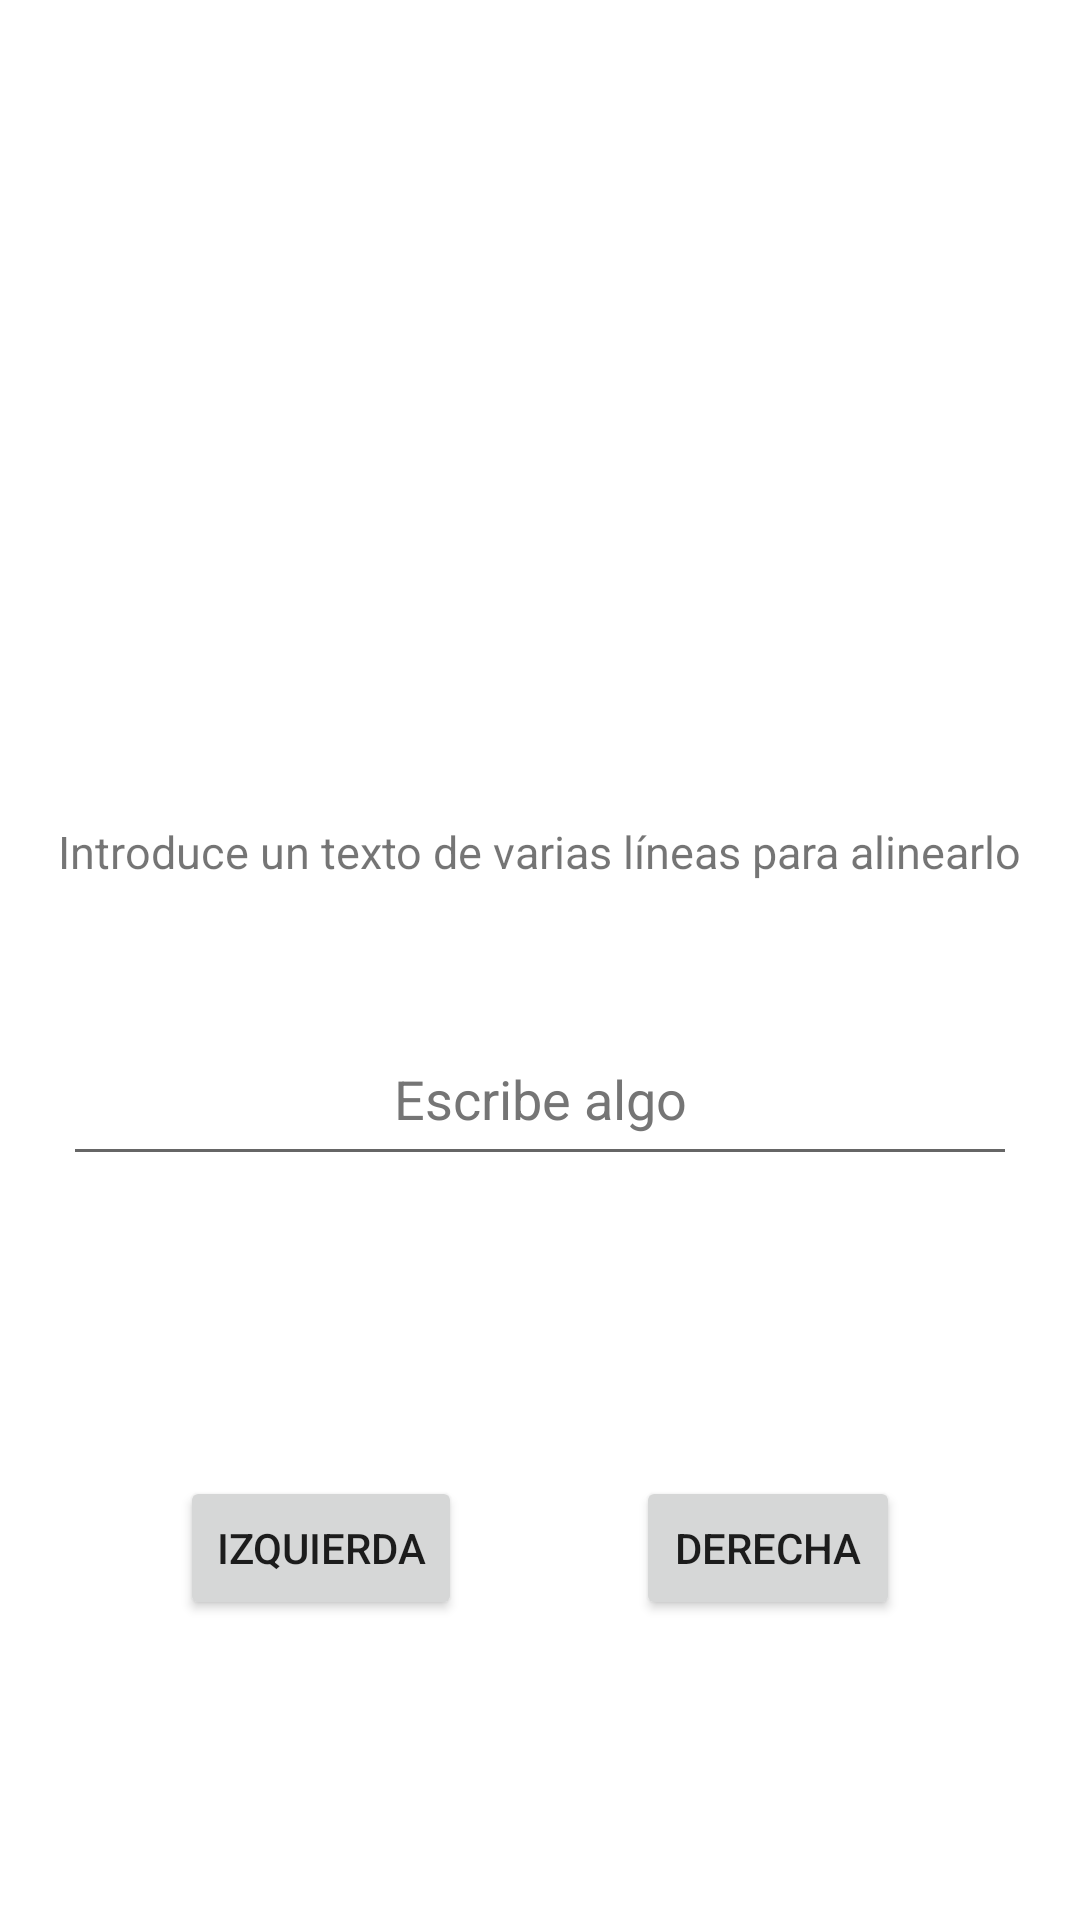

Produce the Android XML layout that renders to this screen, including the resource entries it uses.
<!-- AndroidManifest.xml: application theme Theme.Tarea31_DM -->
<!-- res/layout/fragment_alinear_texto.xml -->
<?xml version="1.0" encoding="utf-8"?>
<androidx.constraintlayout.widget.ConstraintLayout xmlns:android="http://schemas.android.com/apk/res/android"
    xmlns:app="http://schemas.android.com/apk/res-auto"
    xmlns:tools="http://schemas.android.com/tools"
    android:layout_width="match_parent"
    android:layout_height="match_parent">

    <EditText
        android:id="@+id/editTextTextAlinear"
        android:layout_width="318dp"
        android:layout_height="wrap_content"
        android:layout_marginBottom="100dp"
        android:ems="10"
        android:gravity="center|top"
        android:inputType="textMultiLine"
        android:minHeight="48dp"
        android:text="@string/escribe_algo"
        android:textColor="#757575"
        app:layout_constraintBottom_toTopOf="@+id/btnIzda"
        app:layout_constraintEnd_toEndOf="parent"
        app:layout_constraintHorizontal_bias="0.5"
        app:layout_constraintStart_toStartOf="parent" />

    <TextView
        android:id="@+id/textView"
        android:layout_width="wrap_content"
        android:layout_height="wrap_content"
        android:layout_marginBottom="50dp"
        android:text="@string/txt_alinear_texto"
        android:textSize="15sp"
        app:layout_constraintBottom_toTopOf="@+id/editTextTextAlinear"
        app:layout_constraintEnd_toEndOf="parent"
        app:layout_constraintHorizontal_bias="0.498"
        app:layout_constraintStart_toStartOf="parent" />

    <Button
        android:id="@+id/btnIzda"
        android:layout_width="wrap_content"
        android:layout_height="wrap_content"
        android:layout_marginStart="60dp"
        android:layout_marginBottom="100dp"
        android:text="@string/izquierda"
        app:layout_constraintBottom_toBottomOf="parent"
        app:layout_constraintStart_toStartOf="parent" />

    <Button
        android:id="@+id/btnDcha"
        android:layout_width="wrap_content"
        android:layout_height="wrap_content"
        android:layout_marginEnd="60dp"
        android:layout_marginBottom="100dp"
        android:text="@string/derecha"
        app:layout_constraintBottom_toBottomOf="parent"
        app:layout_constraintEnd_toEndOf="parent" />

</androidx.constraintlayout.widget.ConstraintLayout>
<!-- resources referenced by this layout -->
<resources>
  <string name="derecha">Derecha</string>
  <string name="escribe_algo">Escribe algo</string>
  <string name="izquierda">Izquierda</string>
  <string name="txt_alinear_texto">Introduce un texto de varias líneas para alinearlo</string>
  <style name="Theme.Tarea31_DM" parent="Theme.MaterialComponents.DayNight.DarkActionBar">
          
          <item name="colorPrimary">@color/purple_500</item>
          <item name="colorPrimaryVariant">@color/purple_700</item>
          <item name="colorOnPrimary">@color/white</item>
          
          <item name="colorSecondary">@color/teal_200</item>
          <item name="colorSecondaryVariant">@color/teal_700</item>
          <item name="colorOnSecondary">@color/black</item>
          
          <item name="android:statusBarColor">?attr/colorPrimaryVariant</item>
          
      </style>
  <!-- not gathered from this repository: default colours our renderer supplied (Android Studio template values) -->
  <color name="purple_500">#FF6200EE</color>
  <color name="purple_700">#FF3700B3</color>
  <color name="teal_200">#FF03DAC5</color>
  <color name="teal_700">#FF018786</color>
  <color name="black">#FF000000</color>
  <color name="white">#FFFFFFFF</color>
</resources>
